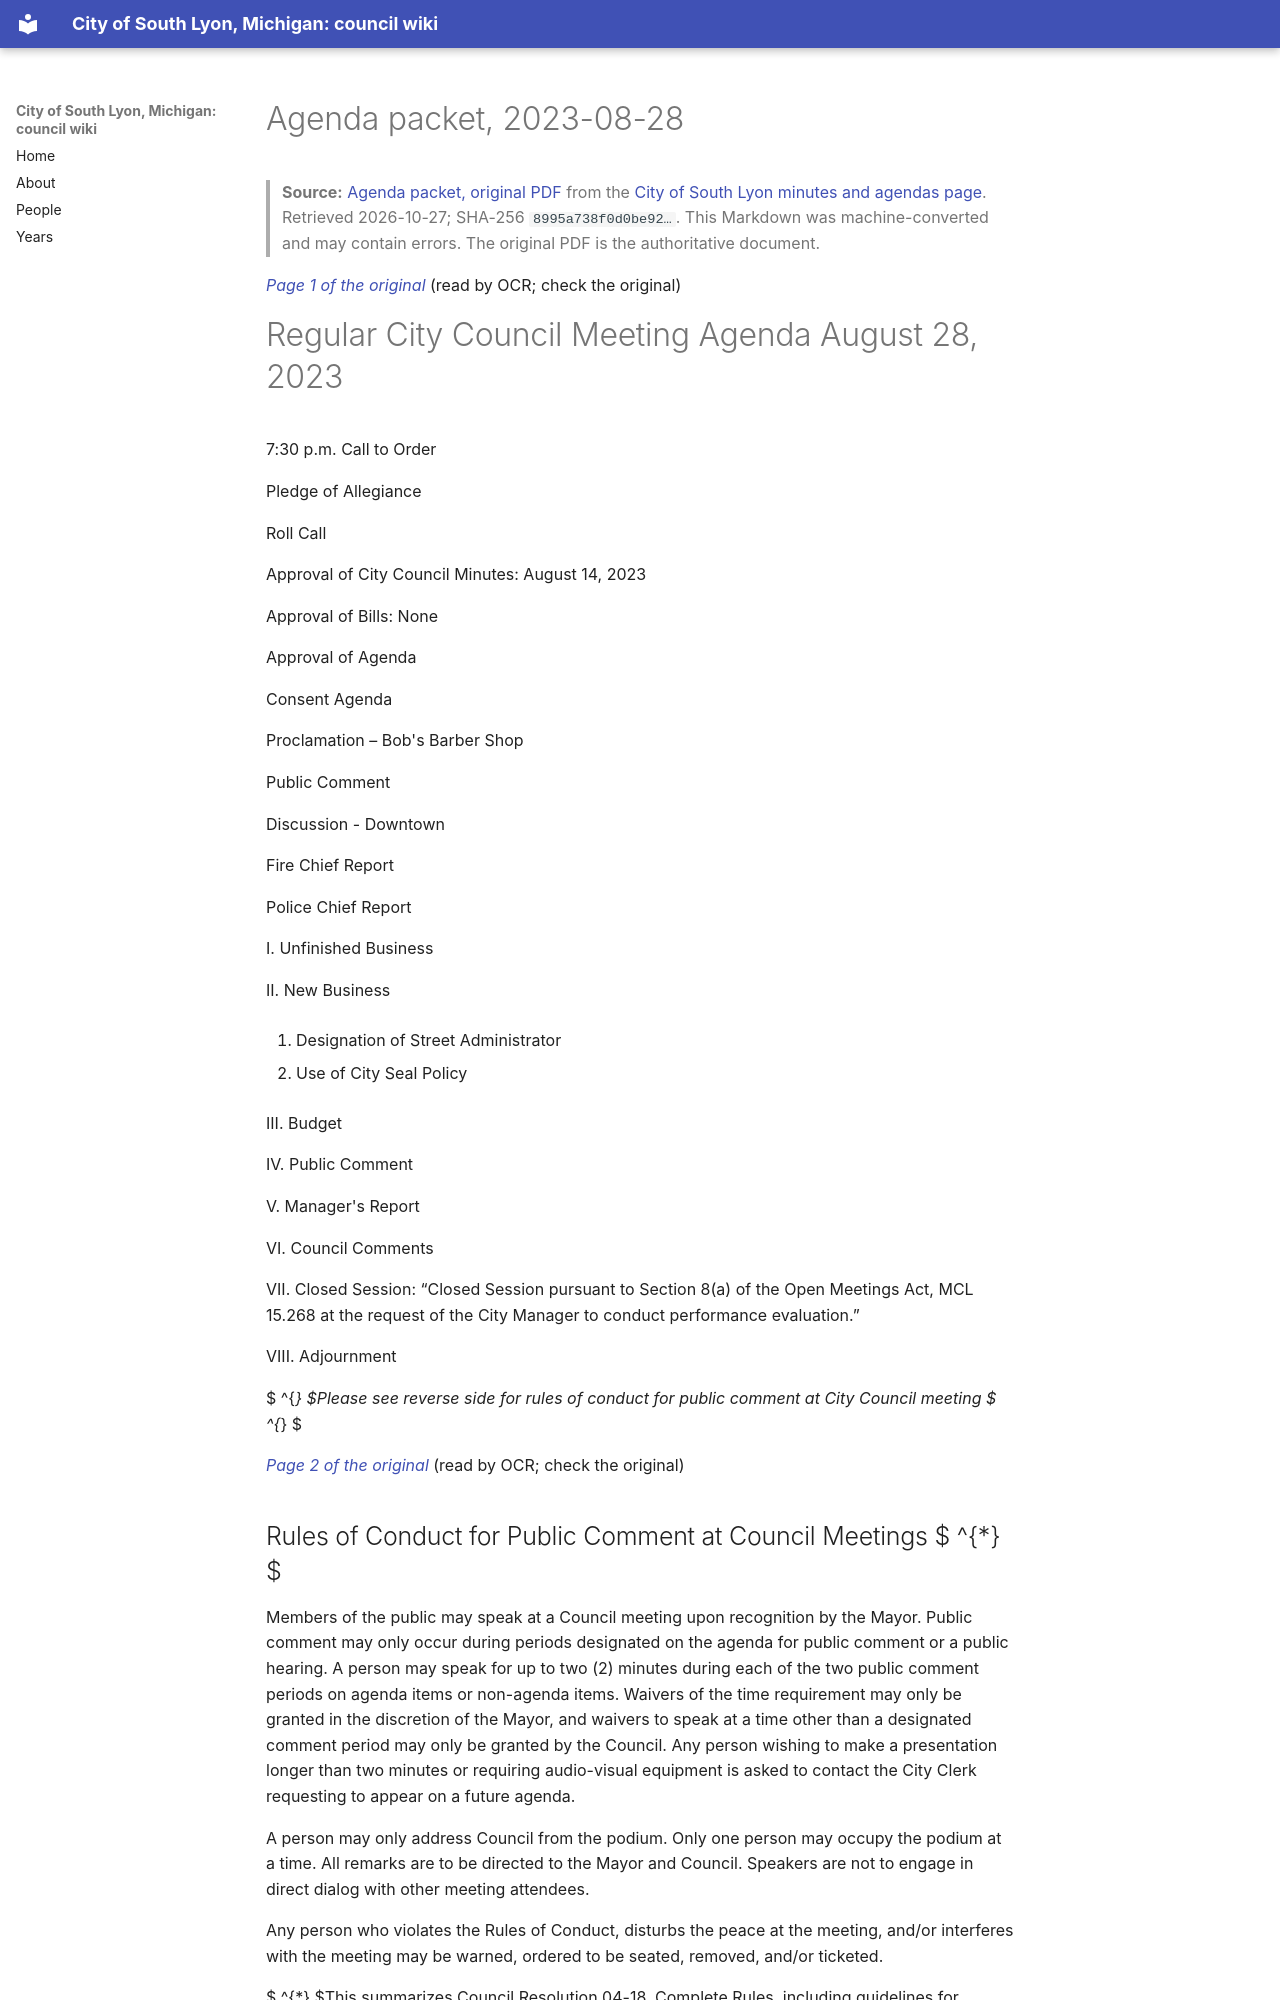

repository: RyanMathewson/city-of-south-lyon-mi-council-wiki · page: documents/2023/2023-08-28/packet/index.html · generator: mkdocs

---
title: "Agenda packet, 2023-08-28"
meeting_date: "2023-08-28"
document: "packet"
source_url: "https://www.southlyonmi.org/8-28-23%20Council%20Packet%20-%20online%20only.pdf?t=202308241433420"
source_listing: "https://www.southlyonmi.org/government/city_council/city_council_minutes_and_agendas.php"
source_sha256: "8995a738f0d0be9225371922595a511bf7fdcdd0728d84eb4bc1dc525df0fc9f"
source_bytes: 6575624
retrieved: "2026-10-27"
pages: 19
ocr_pages: 19
converter: "pymupdf4llm 0.3.4 (text layers); PaddleOCR-VL-1.6-0.9B (scanned pages)"
---

# Agenda packet, 2023-08-28

> **Source:** [Agenda packet, original PDF](https://www.southlyonmi.org/8-28-23%20Council%20Packet%20-%20online%20only.pdf?t=202308241433420) from the [City of South Lyon minutes and agendas page](https://www.southlyonmi.org/government/city_council/city_council_minutes_and_agendas.php). Retrieved 2026-10-27; SHA-256 `8995a738f0d0be92…`. This Markdown was machine-converted and may contain errors. The original PDF is the authoritative document.

<a id="p1"></a>
*[Page 1 of the original](https://www.southlyonmi.org/8-28-23%20Council%20Packet%20-%20online%20only.pdf?t=202308241433420#page=1)* (read by OCR; check the original)

# Regular City Council Meeting Agenda August 28, 2023

7:30 p.m. Call to Order

Pledge of Allegiance

Roll Call

Approval of City Council Minutes: August 14, 2023

Approval of Bills: None

Approval of Agenda

Consent Agenda

Proclamation – Bob's Barber Shop

Public Comment

Discussion - Downtown

Fire Chief Report

Police Chief Report

I. Unfinished Business

II. New Business

1. Designation of Street Administrator

2. Use of City Seal Policy

III. Budget

IV. Public Comment

V. Manager's Report

VI. Council Comments

VII. Closed Session: “Closed Session pursuant to Section 8(a) of the Open Meetings Act, MCL 15.268 at the request of the City Manager to conduct performance evaluation.”

VIII. Adjournment

 $ ^{*} $Please see reverse side for rules of conduct for public comment at City Council meeting $ ^{*} $

<a id="p2"></a>
*[Page 2 of the original](https://www.southlyonmi.org/8-28-23%20Council%20Packet%20-%20online%20only.pdf?t=202308241433420#page=2)* (read by OCR; check the original)
